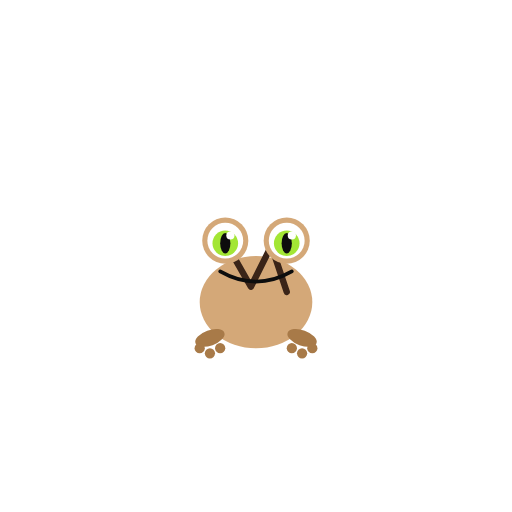
t = 0.00 s
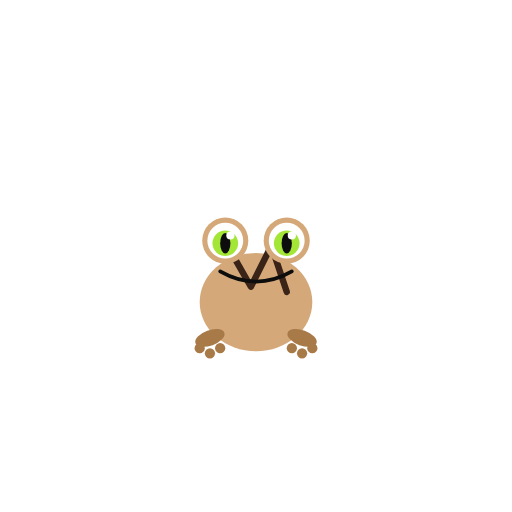
t = 0.80 s
t = 1.60 s: frame unchanged from t = 0.00 s, image omitted
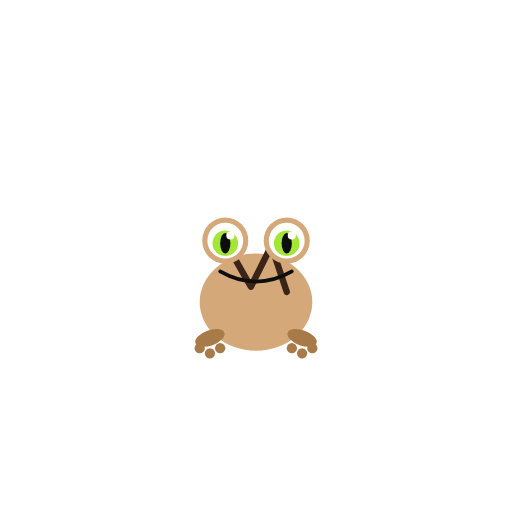
t = 2.25 s
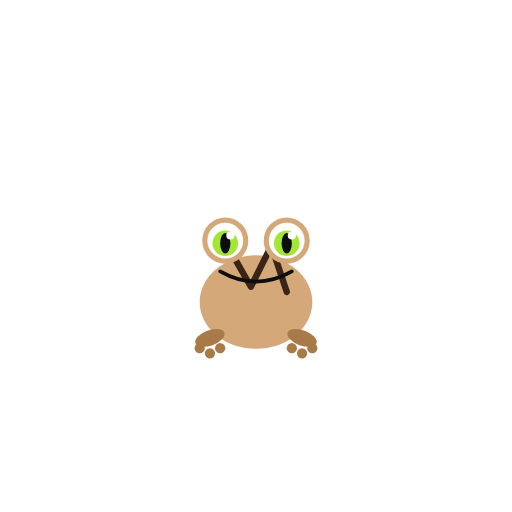
t = 3.38 s
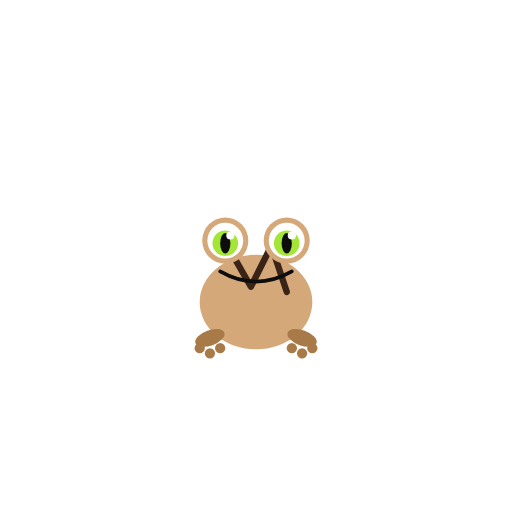
t = 4.50 s

The animated SVG that drew these frames (rendered in a browser with its animation timeline set to each time). Animation: 3 SMIL elements (animate=1,animateTransform=2); one cycle of 5.00 s, repeats indefinitely.

<svg xmlns="http://www.w3.org/2000/svg" viewBox="0 0 200 200" width="200" height="200">
<title>Spring peeper — Pseudacris crucifer</title>
<desc>Tiny body pulses with a gentle throat breathe; eyes blink slowly.</desc>
<g transform="translate(100, 100)">
<!-- body breathe -->
<ellipse cx="0" cy="18" rx="22" ry="18" fill="#d4a878">
  <animate attributeName="ry" values="18;19.2;18" keyTimes="0;0.5;1" dur="1.6s" repeatCount="indefinite"/>
</ellipse>
<path d="M -10 -2 L -2 12 L 6 -4 L 12 14" stroke="#3a2418" stroke-width="2.5" fill="none" stroke-linecap="round" stroke-linejoin="round"/>
<ellipse cx="-18" cy="32" rx="6" ry="3" fill="#a87a48" transform="rotate(-20 -18 32)"/>
<ellipse cx="18" cy="32" rx="6" ry="3" fill="#a87a48" transform="rotate(20 18 32)"/>
<circle cx="-22" cy="36" r="2" fill="#a87a48"/>
<circle cx="-18" cy="38" r="2" fill="#a87a48"/>
<circle cx="-14" cy="36" r="2" fill="#a87a48"/>
<circle cx="22" cy="36" r="2" fill="#a87a48"/>
<circle cx="18" cy="38" r="2" fill="#a87a48"/>
<circle cx="14" cy="36" r="2" fill="#a87a48"/>
<!-- left eye surround -->
<ellipse cx="-12" cy="-6" rx="9" ry="9" fill="#d4a878"/>
<!-- right eye surround -->
<ellipse cx="12" cy="-6" rx="9" ry="9" fill="#d4a878"/>
<!-- left sclera -->
<circle cx="-12" cy="-6" r="7" fill="#ffffff"/>
<!-- right sclera -->
<circle cx="12" cy="-6" r="7" fill="#ffffff"/>
<!-- left iris+pupil+catchlight blink -->
<g transform="translate(-12,-6)">
  <animateTransform attributeName="transform" type="scale" additive="sum"
    values="1 1;1 1;1 0.1;1 1" keyTimes="0;0.90;0.95;1" dur="5.0s" repeatCount="indefinite"/>
  <circle cx="0" cy="1" r="5" fill="#a3e635"/>
  <ellipse cx="0" cy="1" rx="2" ry="4" fill="#0d0d0d"/>
  <circle cx="2" cy="-2" r="1.6" fill="#ffffff"/>
</g>
<!-- right iris+pupil+catchlight blink -->
<g transform="translate(12,-6)">
  <animateTransform attributeName="transform" type="scale" additive="sum"
    values="1 1;1 1;1 0.1;1 1" keyTimes="0;0.90;0.95;1" dur="5.0s" repeatCount="indefinite"/>
  <circle cx="0" cy="1" r="5" fill="#a3e635"/>
  <ellipse cx="0" cy="1" rx="2" ry="4" fill="#0d0d0d"/>
  <circle cx="2" cy="-2" r="1.6" fill="#ffffff"/>
</g>
<path d="M -14 6 Q 0 14 14 6" stroke="#0d0d0d" stroke-width="1.4" fill="none" stroke-linecap="round"/>
</g>
</svg>
